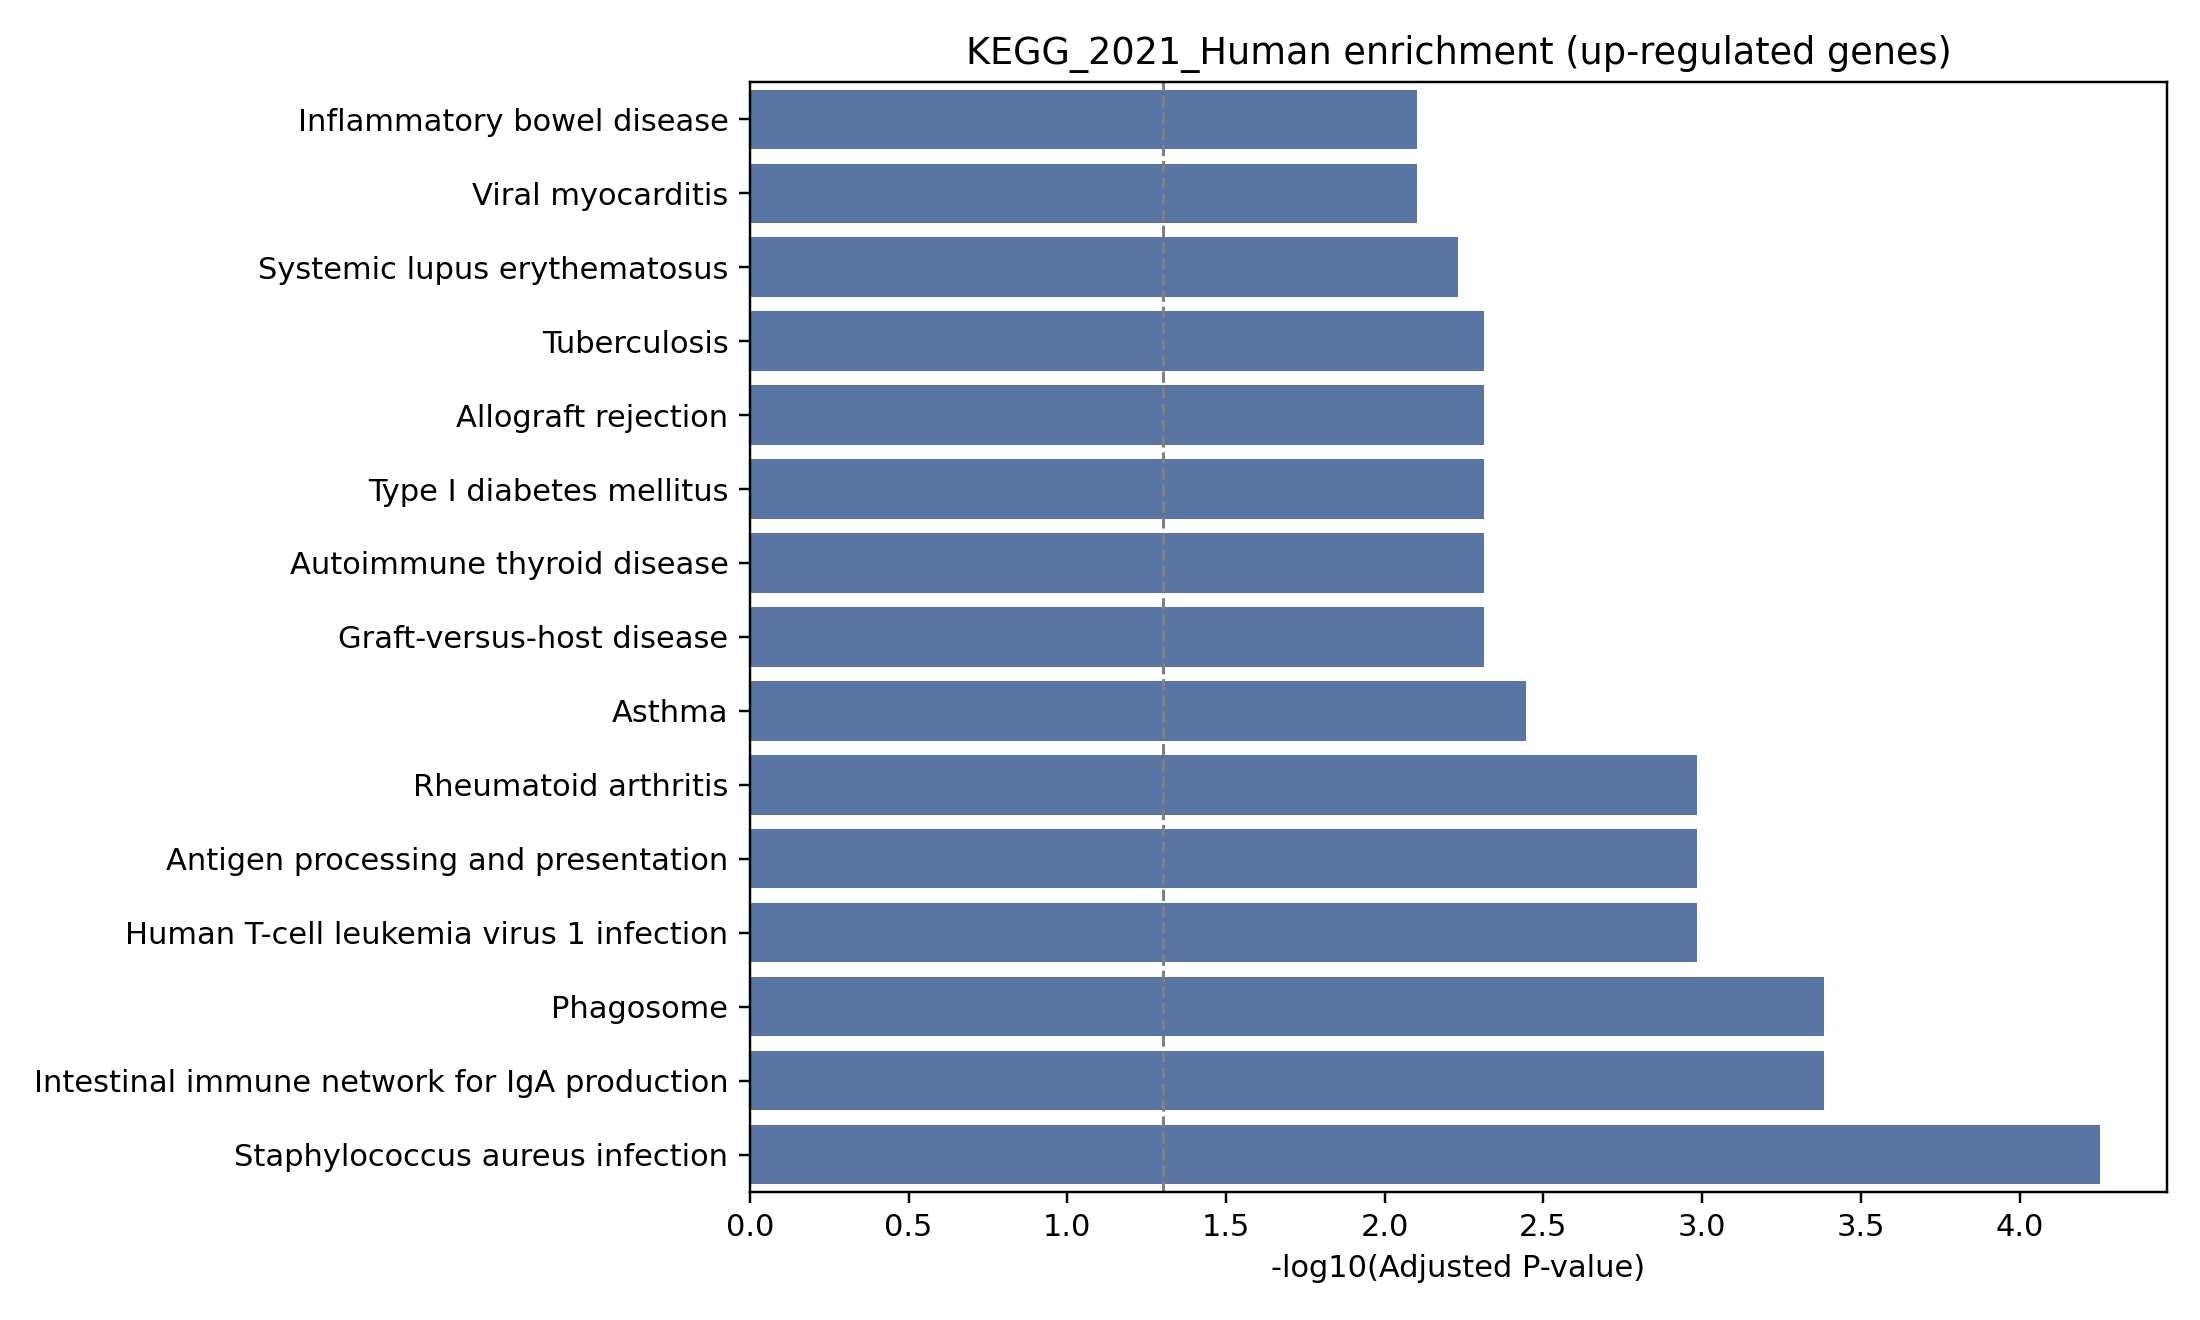

Values plotted in this chart, from the file beside it:
Gene_set, Term, P-value, Adjusted P-value, Old P-value, Old adjusted P-value, Odds Ratio, Combined Score, Genes
KEGG_2021_Human, Staphylococcus aureus infection, 1.0364721035490604e-06, 5.596949359164926e-05, 0, 0, 65.26, 899.2, HLA-DRB5;C3AR1;HLA-DRA;FCAR
KEGG_2021_Human, Phagosome, 2.255321070630498e-05, 0.0004141, 0, 0, 28.9, 309.2, HLA-DRB5;HLA-DRA;CTSS;FCAR
KEGG_2021_Human, Intestinal immune network for IgA produc…, 2.3008311416479322e-05, 0.0004141, 0, 0, 65.71, 701.8, HLA-DRB5;HLA-DRA;LTBR
KEGG_2021_Human, Rheumatoid arthritis, 9.940447543685383e-05, 0.001041, 0, 0, 39.16, 360.9, HLA-DRB5;HLA-DRA;CXCL5
KEGG_2021_Human, Antigen processing and presentation, 0.0001137, 0.001041, 0, 0, 37.35, 339.2, HLA-DRB5;HLA-DRA;CTSS
KEGG_2021_Human, Human T-cell leukemia virus 1 infection, 0.0001156, 0.001041, 0, 0, 18.72, 169.7, HLA-DRB5;ZFP36;HLA-DRA;LTBR
KEGG_2021_Human, Asthma, 0.0004657, 0.003593, 0, 0, 73.9, 566.9, HLA-DRB5;HLA-DRA
KEGG_2021_Human, Tuberculosis, 0.0008194, 0.004879, 0, 0, 18.61, 132.2, HLA-DRB5;HLA-DRA;CTSS
KEGG_2021_Human, Allograft rejection, 0.0008502, 0.004879, 0, 0, 53.49, 378.2, HLA-DRB5;HLA-DRA
KEGG_2021_Human, Type I diabetes mellitus, 0.0009061, 0.004879, 0, 0, 51.7, 362.2, HLA-DRB5;HLA-DRA
KEGG_2021_Human, Autoimmune thyroid disease, 0.001023, 0.004879, 0, 0, 48.46, 333.7, HLA-DRB5;HLA-DRA
KEGG_2021_Human, Graft-versus-host disease, 0.001084, 0.004879, 0, 0, 46.99, 320.8, HLA-DRB5;HLA-DRA
KEGG_2021_Human, Systemic lupus erythematosus, 0.001415, 0.005878, 0, 0, 40.8, 267.7, HLA-DRB5;HLA-DRA
KEGG_2021_Human, Viral myocarditis, 0.002117, 0.007933, 0, 0, 32.97, 203, HLA-DRB5;HLA-DRA
KEGG_2021_Human, Inflammatory bowel disease, 0.002204, 0.007933, 0, 0, 32.28, 197.5, HLA-DRB5;HLA-DRA
KEGG_2021_Human, Pertussis, 0.002756, 0.009302, 0, 0, 28.68, 169.1, IRF1;CXCL5
KEGG_2021_Human, Leishmaniasis, 0.003261, 0.01036, 0, 0, 26.25, 150.3, HLA-DRB5;HLA-DRA
KEGG_2021_Human, Viral protein interaction with cytokine …, 0.003474, 0.01042, 0, 0, 25.38, 143.7, LTBR;CXCL5
KEGG_2021_Human, Hematopoietic cell lineage, 0.003806, 0.01082, 0, 0, 24.19, 134.8, HLA-DRB5;HLA-DRA
KEGG_2021_Human, Th1 and Th2 cell differentiation, 0.005144, 0.01389, 0, 0, 20.63, 108.7, HLA-DRB5;HLA-DRA
KEGG_2021_Human, TNF signaling pathway, 0.006963, 0.0167, 0, 0, 17.57, 87.26, IRF1;CXCL5
KEGG_2021_Human, Toxoplasmosis, 0.006963, 0.0167, 0, 0, 17.57, 87.26, HLA-DRB5;HLA-DRA
KEGG_2021_Human, Th17 cell differentiation, 0.007113, 0.0167, 0, 0, 17.37, 85.91, HLA-DRB5;HLA-DRA
KEGG_2021_Human, Cell adhesion molecules, 0.007729, 0.01739, 0, 0, 16.62, 80.81, HLA-DRB5;HLA-DRA
KEGG_2021_Human, Influenza A, 0.01409, 0.03043, 0, 0, 12.05, 51.37, HLA-DRB5;HLA-DRA
KEGG_2021_Human, Neuroactive ligand-receptor interaction, 0.01755, 0.03644, 0, 0, 10.7, 43.27, C3AR1;S1PR3
KEGG_2021_Human, Pantothenate and CoA biosynthesis, 0.01939, 0.03786, 0, 0, 57.22, 225.6, DPYD
KEGG_2021_Human, Cytokine-cytokine receptor interaction, 0.01963, 0.03786, 0, 0, 10.07, 39.57, LTBR;CXCL5
KEGG_2021_Human, Epstein-Barr virus infection, 0.02308, 0.04297, 0, 0, 9.216, 34.74, HLA-DRB5;HLA-DRA
KEGG_2021_Human, beta-Alanine metabolism, 0.02895, 0.05211, 0, 0, 37.18, 131.7, DPYD
KEGG_2021_Human, Retinol metabolism, 0.03437, 0.05988, 0, 0, 30.98, 104.4, ALDH1A1
KEGG_2021_Human, SNARE interactions in vesicular transpor…, 0.03977, 0.06711, 0, 0, 26.55, 85.6, STX11
KEGG_2021_Human, Pyrimidine metabolism, 0.0518, 0.08476, 0, 0, 20.08, 59.44, DPYD
KEGG_2021_Human, Herpes simplex virus 1 infection, 0.05745, 0.09013, 0, 0, 5.522, 15.78, HLA-DRB5;HLA-DRA
KEGG_2021_Human, Complement and coagulation cascades, 0.05842, 0.09013, 0, 0, 17.68, 50.22, C3AR1
KEGG_2021_Human, Prolactin signaling pathway, 0.06761, 0.1014, 0, 0, 15.15, 40.82, IRF1
KEGG_2021_Human, Drug metabolism, 0.07672, 0.1109, 0, 0, 13.25, 34.03, DPYD
KEGG_2021_Human, Acute myeloid leukemia, 0.07802, 0.1109, 0, 0, 13.02, 33.21, DUSP6
KEGG_2021_Human, IL-17 signaling pathway, 0.08703, 0.1205, 0, 0, 11.59, 28.3, CXCL5
KEGG_2021_Human, Signaling pathways regulating pluripoten…, 0.1098, 0.1426, 0, 0, 9.037, 19.96, KLF4
KEGG_2021_Human, NF-kappa B signaling pathway, 0.1111, 0.1426, 0, 0, 8.928, 19.62, LTBR
KEGG_2021_Human, C-type lectin receptor signaling pathway, 0.1136, 0.1426, 0, 0, 8.717, 18.96, IRF1
KEGG_2021_Human, HIF-1 signaling pathway, 0.1136, 0.1426, 0, 0, 8.717, 18.96, LTBR
KEGG_2021_Human, Sphingolipid signaling pathway, 0.1296, 0.1591, 0, 0, 7.555, 15.44, S1PR3
KEGG_2021_Human, Lysosome, 0.143, 0.1716, 0, 0, 6.788, 13.2, CTSS
KEGG_2021_Human, Apoptosis, 0.1561, 0.1833, 0, 0, 6.162, 11.44, CTSS
KEGG_2021_Human, Transcriptional misregulation in cancer, 0.1609, 0.1848, 0, 0, 5.962, 10.89, DUSP6
KEGG_2021_Human, Viral carcinogenesis, 0.1738, 0.1941, 0, 0, 5.473, 9.578, LTBR
KEGG_2021_Human, Chemical carcinogenesis, 0.1761, 0.1941, 0, 0, 5.392, 9.365, KLF4
KEGG_2021_Human, Chemokine signaling pathway, 0.1899, 0.2051, 0, 0, 4.955, 8.231, CXCL5
KEGG_2021_Human, Kaposi sarcoma-associated herpesvirus in…, 0.1945, 0.2059, 0, 0, 4.824, 7.899, ZFP36
KEGG_2021_Human, Coronavirus disease, 0.2213, 0.2298, 0, 0, 4.164, 6.281, C3AR1
KEGG_2021_Human, MAPK signaling pathway, 0.2462, 0.2508, 0, 0, 3.681, 5.159, DUSP6
KEGG_2021_Human, Human papillomavirus infection, 0.2796, 0.2796, 0, 0, 3.167, 4.036, IRF1
